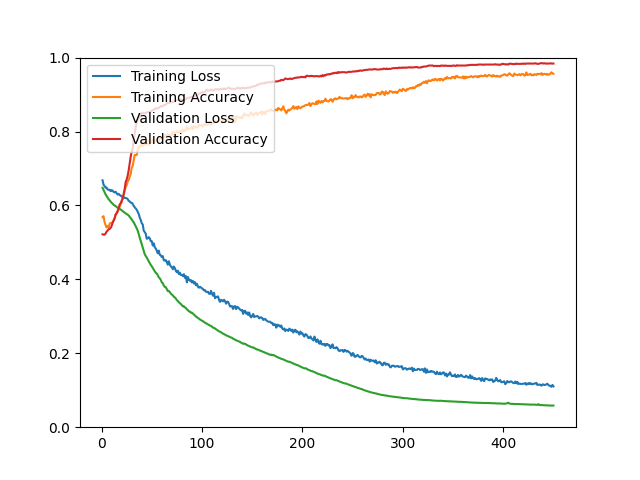

Source data for this figure (header and first rows):
epoch, loss, acc, val_loss, val_acc
1, 0.6680, 0.5686, 0.6479, 0.5219
2, 0.6561, 0.5710, 0.6417, 0.5210
3, 0.6527, 0.5550, 0.6362, 0.5210
4, 0.6480, 0.5470, 0.6300, 0.5237
5, 0.6484, 0.5403, 0.6258, 0.5291
6, 0.6431, 0.5446, 0.6217, 0.5318
7, 0.6424, 0.5405, 0.6172, 0.5354
8, 0.6424, 0.5500, 0.6138, 0.5363
9, 0.6386, 0.5527, 0.6103, 0.5389
10, 0.6415, 0.5523, 0.6073, 0.5443
11, 0.6400, 0.5549, 0.6048, 0.5524
12, 0.6368, 0.5597, 0.6018, 0.5586
13, 0.6353, 0.5652, 0.5998, 0.5649
14, 0.6369, 0.5751, 0.5984, 0.5748
15, 0.6333, 0.5794, 0.5958, 0.5783
16, 0.6294, 0.5836, 0.5935, 0.5846
17, 0.6312, 0.5891, 0.5921, 0.5909
18, 0.6287, 0.5956, 0.5909, 0.6025
19, 0.6261, 0.6046, 0.5891, 0.6052
20, 0.6256, 0.6081, 0.5869, 0.6124
21, 0.6206, 0.6211, 0.5847, 0.6177
22, 0.6231, 0.6281, 0.5823, 0.6303
23, 0.6206, 0.6398, 0.5804, 0.6437
24, 0.6201, 0.6492, 0.5785, 0.6634
25, 0.6195, 0.6549, 0.5769, 0.6697
26, 0.6172, 0.6641, 0.5747, 0.6804
27, 0.6128, 0.6686, 0.5731, 0.6947
28, 0.6108, 0.6775, 0.5690, 0.7126
29, 0.6076, 0.6842, 0.5659, 0.7314
30, 0.6073, 0.7011, 0.5624, 0.7457
31, 0.6043, 0.7071, 0.5578, 0.7520
32, 0.5989, 0.7217, 0.5547, 0.7780
33, 0.5950, 0.7366, 0.5492, 0.7959
34, 0.5920, 0.7361, 0.5435, 0.8120
35, 0.5885, 0.7365, 0.5381, 0.8236
36, 0.5830, 0.7507, 0.5319, 0.8317
37, 0.5773, 0.7586, 0.5231, 0.8371
38, 0.5672, 0.7569, 0.5126, 0.8389
39, 0.5610, 0.7632, 0.5044, 0.8442
40, 0.5518, 0.7704, 0.4951, 0.8505
41, 0.5488, 0.7612, 0.4852, 0.8514
42, 0.5319, 0.7703, 0.4771, 0.8487
43, 0.5279, 0.7655, 0.4681, 0.8505
44, 0.5238, 0.7632, 0.4633, 0.8487
45, 0.5098, 0.7671, 0.4593, 0.8514
46, 0.5110, 0.7765, 0.4538, 0.8532
47, 0.5141, 0.7633, 0.4489, 0.8523
48, 0.5111, 0.7659, 0.4437, 0.8541
49, 0.5034, 0.7745, 0.4391, 0.8541
50, 0.5034, 0.7712, 0.4355, 0.8559
51, 0.4915, 0.7771, 0.4307, 0.8577
52, 0.4975, 0.7678, 0.4265, 0.8585
53, 0.4869, 0.7745, 0.4218, 0.8612
54, 0.4832, 0.7746, 0.4176, 0.8630
55, 0.4775, 0.7774, 0.4159, 0.8621
56, 0.4705, 0.7798, 0.4111, 0.8630
57, 0.4779, 0.7739, 0.4057, 0.8639
58, 0.4663, 0.7802, 0.4027, 0.8657
59, 0.4649, 0.7834, 0.3985, 0.8684
60, 0.4604, 0.7814, 0.3918, 0.8693
... 390 more rows
